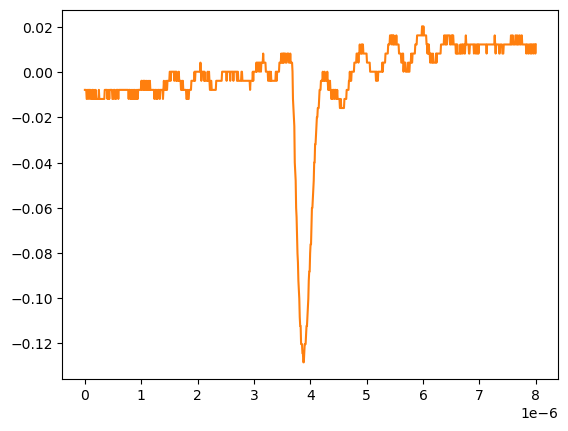

The file beside this chart, header and first rows:
# KEYSIGHT TECHNOLOGIES, MSO-X 3024T, MY58262555, 07.30.2019051434
# time, 1
# 2024-09-12 15:46:20.194393
0.000000000000000000e+00, -7.778900000000000051e-03
8.008008008008007187e-09, -7.778900000000000051e-03
1.601601601601601437e-08, -7.778900000000000051e-03
2.402402402402402322e-08, -7.778900000000000051e-03
3.203203203203202875e-08, -1.179900000000000046e-02
4.004004004004003428e-08, -1.179900000000000046e-02
4.804804804804804643e-08, -7.778900000000000051e-03
5.605605605605605196e-08, -7.778900000000000051e-03
6.406406406406405750e-08, -7.778900000000000051e-03
7.207207207207206965e-08, -1.179900000000000046e-02
8.008008008008006856e-08, -7.778900000000000051e-03
8.808808808808808071e-08, -7.778900000000000051e-03
9.609609609609609286e-08, -7.778900000000000051e-03
1.041041041041040918e-07, -1.179900000000000046e-02
1.121121121121121039e-07, -1.179900000000000046e-02
1.201201201201201028e-07, -1.179900000000000046e-02
1.281281281281281150e-07, -7.778900000000000051e-03
1.361361361361361271e-07, -7.778900000000000051e-03
1.441441441441441393e-07, -1.179900000000000046e-02
1.521521521521521250e-07, -1.179900000000000046e-02
1.601601601601601371e-07, -7.778900000000000051e-03
1.681681681681681493e-07, -1.179900000000000046e-02
1.761761761761761614e-07, -1.179900000000000046e-02
1.841841841841841736e-07, -1.179900000000000046e-02
1.921921921921921857e-07, -7.778900000000000051e-03
2.002002002002001714e-07, -1.179900000000000046e-02
2.082082082082081836e-07, -1.179900000000000046e-02
2.162162162162161957e-07, -1.179900000000000046e-02
2.242242242242242079e-07, -1.179900000000000046e-02
2.322322322322322200e-07, -1.179900000000000046e-02
2.402402402402402057e-07, -1.179900000000000046e-02
2.482482482482482178e-07, -7.778900000000000051e-03
2.562562562562562300e-07, -1.179900000000000046e-02
2.642642642642642421e-07, -1.179900000000000046e-02
2.722722722722722543e-07, -1.179900000000000046e-02
2.802802802802802664e-07, -1.179900000000000046e-02
2.882882882882882786e-07, -1.179900000000000046e-02
2.962962962962962907e-07, -1.179900000000000046e-02
3.043043043043042499e-07, -1.179900000000000046e-02
3.123123123123122621e-07, -1.179900000000000046e-02
3.203203203203202742e-07, -1.179900000000000046e-02
3.283283283283282864e-07, -1.179900000000000046e-02
3.363363363363362985e-07, -1.179900000000000046e-02
3.443443443443443107e-07, -1.179900000000000046e-02
3.523523523523523228e-07, -7.778900000000000051e-03
3.603603603603603350e-07, -7.778900000000000051e-03
3.683683683683683471e-07, -7.778900000000000051e-03
3.763763763763763593e-07, -7.778900000000000051e-03
3.843843843843843714e-07, -7.778900000000000051e-03
3.923923923923923307e-07, -7.778900000000000051e-03
4.004004004004003428e-07, -1.179900000000000046e-02
4.084084084084083550e-07, -7.778900000000000051e-03
4.164164164164163671e-07, -1.179900000000000046e-02
4.244244244244243793e-07, -7.778900000000000051e-03
4.324324324324323914e-07, -1.179900000000000046e-02
4.404404404404404036e-07, -7.778900000000000051e-03
4.484484484484484157e-07, -7.778900000000000051e-03
4.564564564564564279e-07, -7.778900000000000051e-03
... 942 more rows
